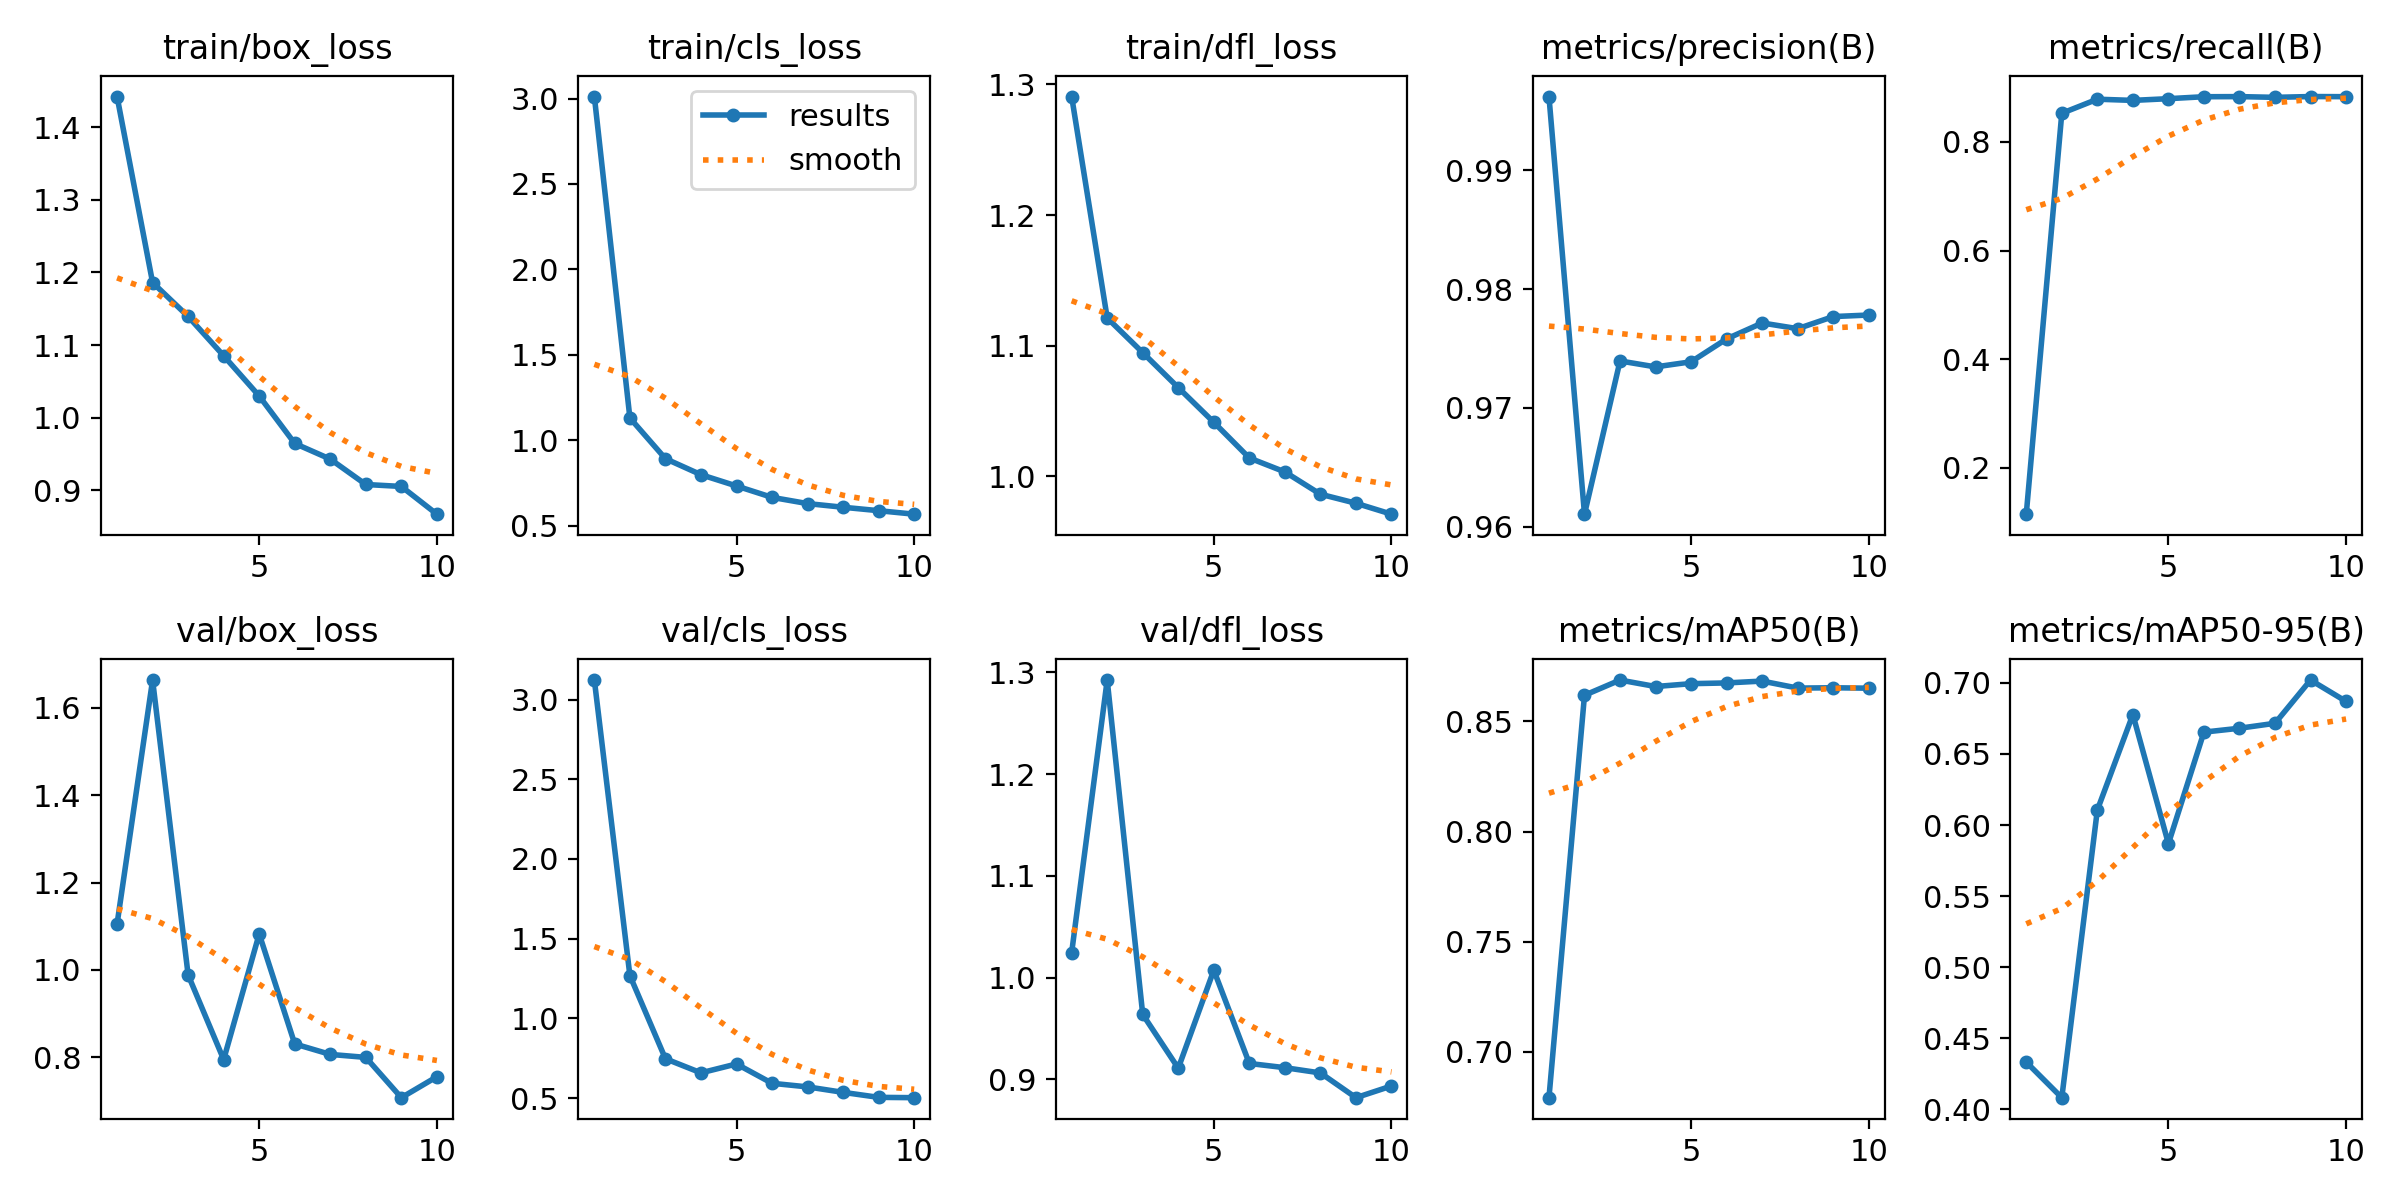

The file beside this chart, header and first rows:
epoch, time, train/box_loss, train/cls_loss, train/dfl_loss, metrics/precision(B), metrics/recall(B), metrics/mAP50(B), metrics/mAP50-95(B), val/box_loss, val/cls_loss, val/dfl_loss, lr/pg0, lr/pg1, lr/pg2
1, 349.7, 1.442, 3.012, 1.291, 0.9962, 0.115, 0.6792, 0.4333, 1.105, 3.122, 1.024, 0.0002526, 0.0002526, 0.0002526
2, 715, 1.186, 1.13, 1.121, 0.961, 0.8525, 0.8618, 0.4083, 1.664, 1.268, 1.292, 0.0004586, 0.0004586, 0.0004586
3, 1067, 1.139, 0.8914, 1.095, 0.9739, 0.8784, 0.8687, 0.6106, 0.9882, 0.747, 0.9637, 0.0006138, 0.0006138, 0.0006138
4, 1404, 1.085, 0.7977, 1.068, 0.9735, 0.8762, 0.8658, 0.6777, 0.7944, 0.6586, 0.9109, 0.0005406, 0.0005406, 0.0005406
5, 1736, 1.03, 0.7316, 1.041, 0.9739, 0.8794, 0.8671, 0.5869, 1.082, 0.7142, 1.007, 0.0004645, 0.0004645, 0.0004645
6, 2072, 0.9643, 0.6648, 1.014, 0.9758, 0.883, 0.8674, 0.6654, 0.8302, 0.5931, 0.9155, 0.0003883, 0.0003883, 0.0003883
7, 2411, 0.9428, 0.6285, 1.003, 0.9771, 0.8832, 0.8683, 0.6681, 0.8062, 0.5705, 0.9114, 0.0003122, 0.0003122, 0.0003122
8, 2745, 0.9078, 0.607, 0.9862, 0.9767, 0.8818, 0.8651, 0.6716, 0.7993, 0.5362, 0.9062, 0.0002361, 0.0002361, 0.0002361
9, 3092, 0.9051, 0.5869, 0.9793, 0.9777, 0.8833, 0.8652, 0.702, 0.7071, 0.5048, 0.8819, 0.00016, 0.00016, 0.00016
10, 3413, 0.8669, 0.5665, 0.9709, 0.9778, 0.8831, 0.865, 0.6869, 0.755, 0.5028, 0.8934, 8.3821e-05, 8.3821e-05, 8.3821e-05
